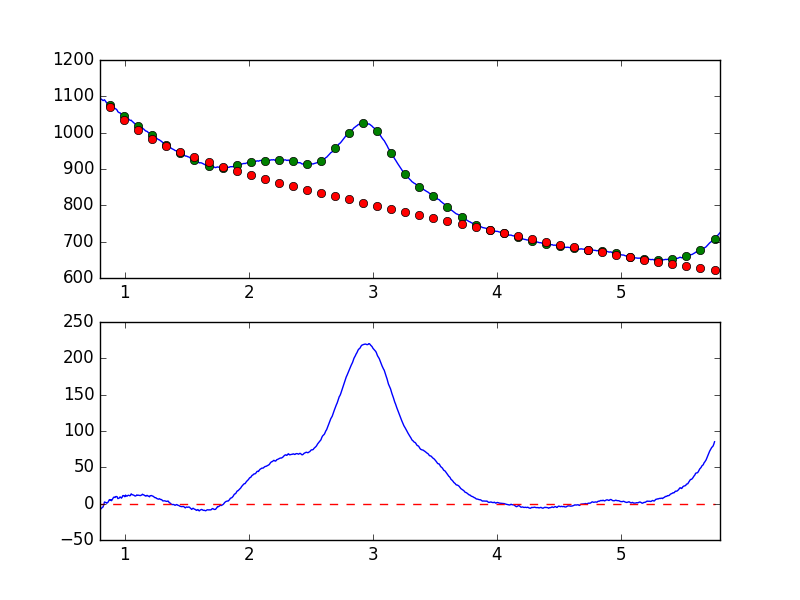

The data file committed next to this chart (first rows):
7.681951752392544019e-01, -8.285304436170235931e+00
7.738631750302433776e-01, -8.021144710271528311e+00
7.795311748212323533e-01, -7.352100867812623619e+00
7.851991746122213289e-01, -6.921472290674046235e+00
7.908671744032103046e-01, -5.186034923234728922e+00
7.965351741941992803e-01, -4.868555920812241311e+00
8.022031739851883669e-01, -8.081450876223698288e+00
8.078711737761772316e-01, -6.948854132285759988e+00
8.135391735671662072e-01, -6.136648078691678165e+00
8.192071733581552939e-01, -5.114792253570158209e+00
8.248751731491442696e-01, -4.520360452863997125e+00
8.305431729401332452e-01, -9.793180740773550497e-01
8.362111727311222209e-01, 2.268599954034925759e+00
8.418791725221110855e-01, 1.779923351155275668e+00
8.475471723131001722e-01, 1.602758985404079795e+00
8.532151721040891479e-01, 6.356775920899053745e-01
8.588831718950781235e-01, 1.106717679957000655e+00
8.645511716860672102e-01, 1.926779085876432873e+00
8.702191714770560749e-01, 3.720506763905859771e+00
8.758871712680450505e-01, 5.550778089977711716e+00
8.815551710590340262e-01, 4.366456768150783319e+00
8.872231708500230019e-01, 5.486271020146659794e+00
8.928911706410120885e-01, 4.019198153974230081e+00
8.985591704320010642e-01, 5.574939370305628472e+00
9.042271702229900399e-01, 7.393200752626853500e+00
9.098951700139790155e-01, 8.766544829735721578e+00
9.155631698049678802e-01, 8.899521435117776491e+00
9.212311695959569668e-01, 8.444800519445379905e+00
9.268991693869459425e-01, 9.694578400579302979e+00
9.325671691779349182e-01, 9.760875615130316874e+00
9.382351689689240049e-01, 9.483373832521010627e+00
9.439031687599129805e-01, 6.906466636236928025e+00
9.495711685509018452e-01, 7.251793703512930733e+00
9.552391683418909318e-01, 7.667874594397744659e+00
9.609071681328797965e-01, 9.135992540814186214e+00
9.665751679238688832e-01, 8.856791126247117063e+00
9.722431677148579698e-01, 7.522002801369808367e+00
9.779111675058468345e-01, 8.650142243417576537e+00
9.835791672968358101e-01, 1.101057862181369273e+01
9.892471670878246748e-01, 1.108862348879301862e+01
9.949151668788137615e-01, 1.043562843565382536e+01
1.000583166669802848e+00, 9.488897004297314197e+00
1.006251166460791602e+00, 1.174821729684981619e+01
1.011919166251780799e+00, 1.056392897541559250e+01
1.017587166042769553e+00, 1.022509240522367691e+01
1.023255165833758751e+00, 1.105165174056696742e+01
1.028923165624747726e+00, 1.156338023729927045e+01
1.034591165415736702e+00, 1.129494372940030189e+01
1.040259165206725678e+00, 1.077173070709943659e+01
1.045927164997714431e+00, 1.131209841062616306e+01
1.051595164788703629e+00, 1.347329568177258352e+01
1.057263164579692605e+00, 1.253803522951818650e+01
1.062931164370681802e+00, 1.222445456752996051e+01
1.068599164161670556e+00, 1.177571562353693935e+01
1.074267163952659310e+00, 1.146281235651883890e+01
1.079935163743648507e+00, 1.072629438951764769e+01
1.085603163534637483e+00, 1.044457755651308162e+01
1.091271163325626681e+00, 1.094999614851565184e+01
1.096939163116615434e+00, 1.194725994481723319e+01
1.102607162907604632e+00, 1.145400597080379157e+01
1.108275162698593386e+00, 1.164155777529822444e+01
... 839 more rows
